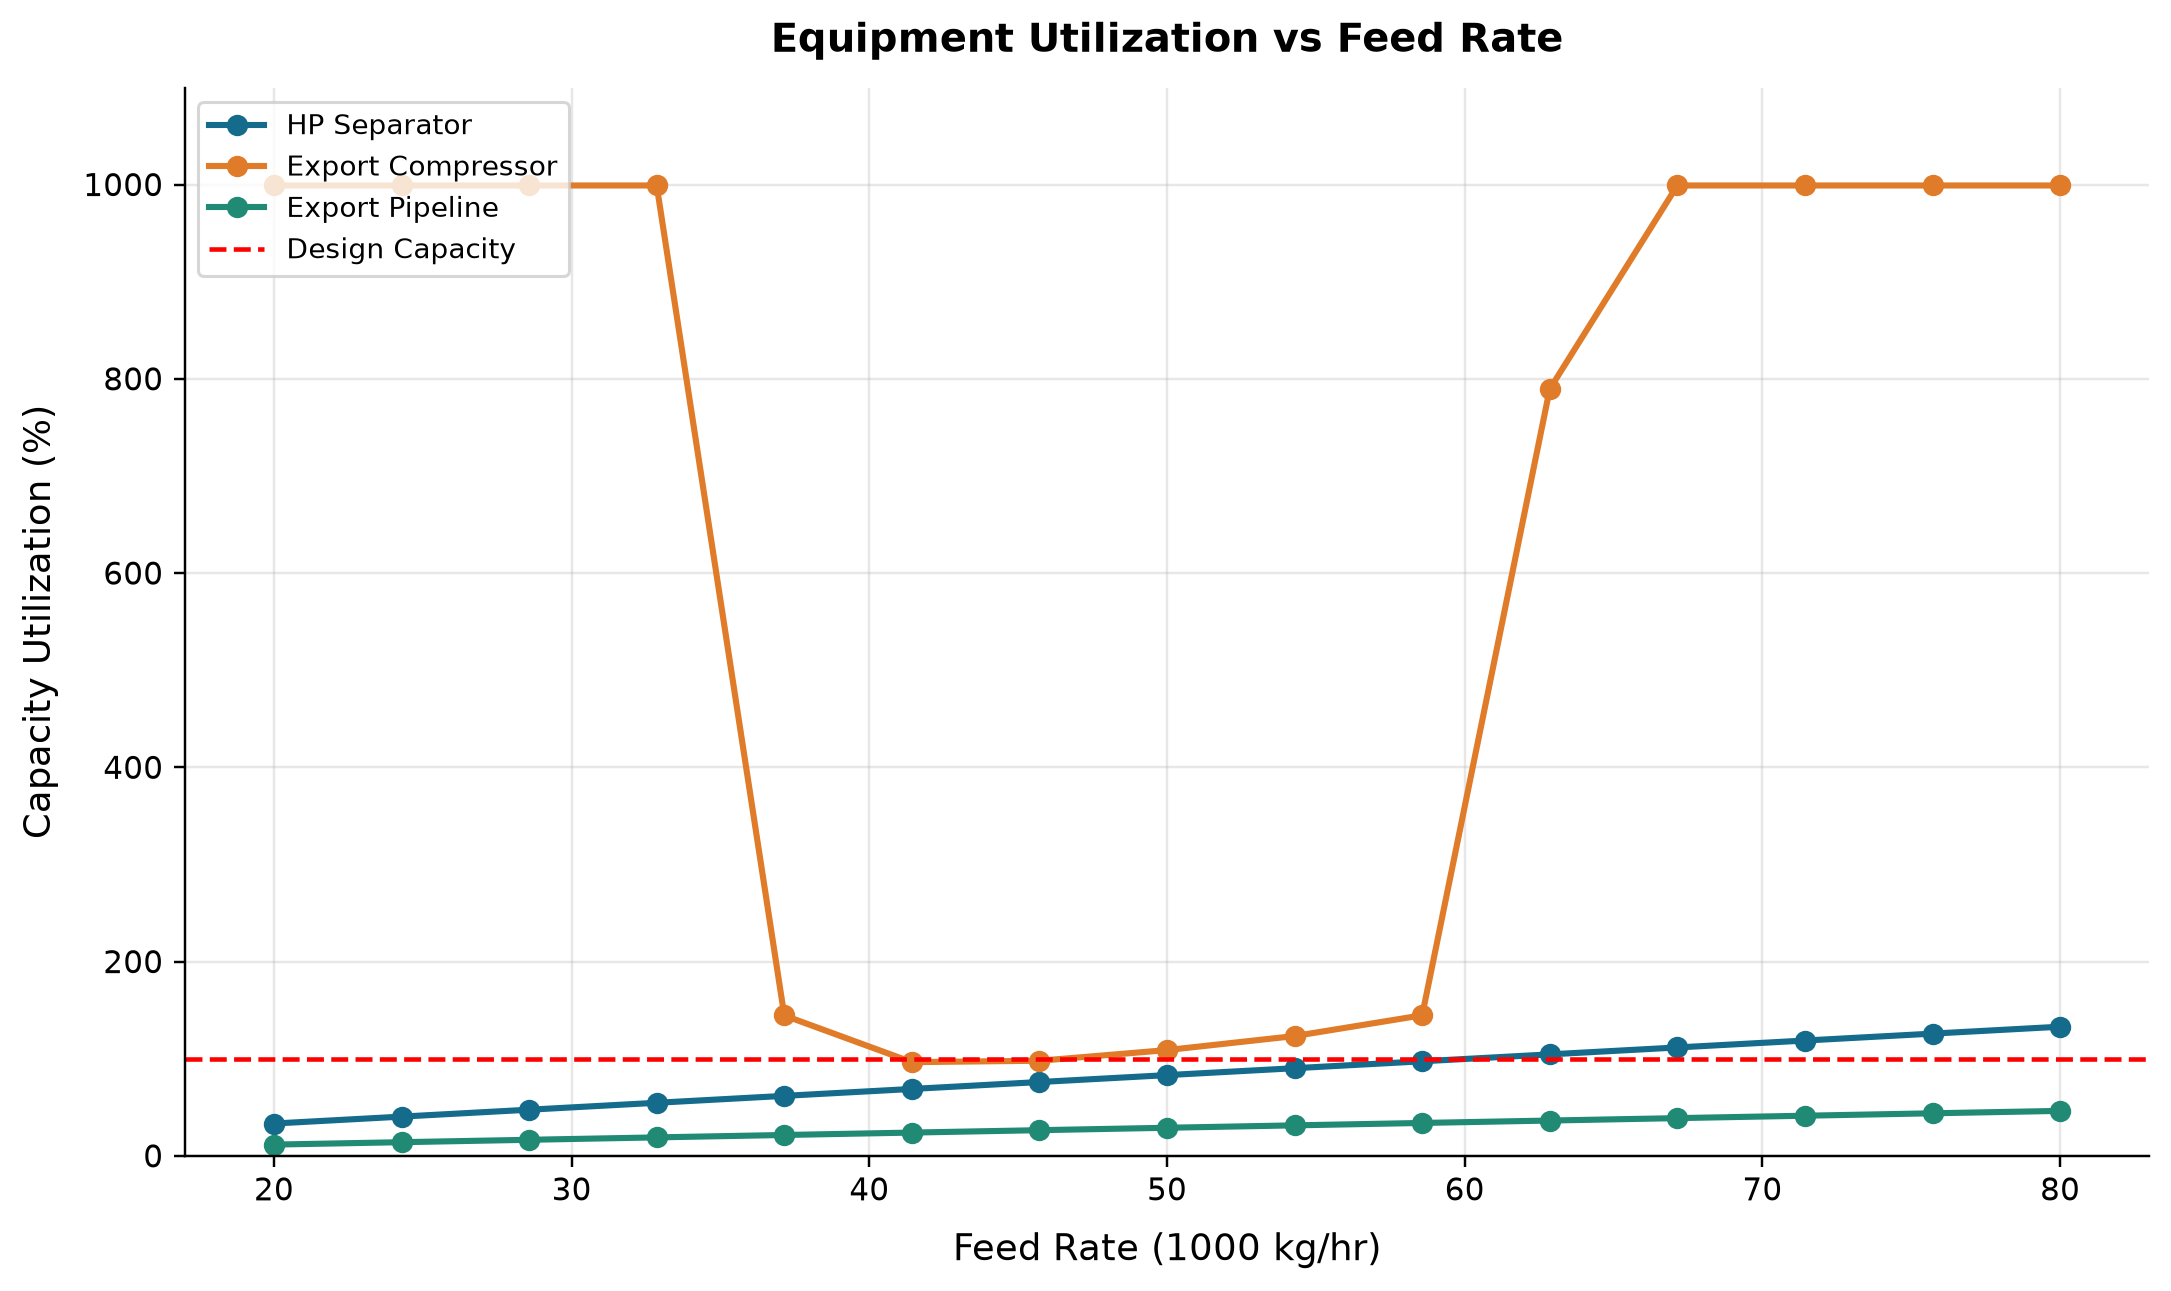

Data behind this chart, as committed beside it:
panel, series, point, x_label, y_label, x, y, finite
1, HP Separator, 0, Feed Rate (1000 kg/hr), Capacity Utilization (%), 20.0, 33.23, True
1, HP Separator, 1, Feed Rate (1000 kg/hr), Capacity Utilization (%), 24.29, 40.35, True
1, HP Separator, 2, Feed Rate (1000 kg/hr), Capacity Utilization (%), 28.57, 47.47, True
1, HP Separator, 3, Feed Rate (1000 kg/hr), Capacity Utilization (%), 32.86, 54.59, True
1, HP Separator, 4, Feed Rate (1000 kg/hr), Capacity Utilization (%), 37.14, 61.71, True
1, HP Separator, 5, Feed Rate (1000 kg/hr), Capacity Utilization (%), 41.43, 68.83, True
1, HP Separator, 6, Feed Rate (1000 kg/hr), Capacity Utilization (%), 45.71, 75.95, True
1, HP Separator, 7, Feed Rate (1000 kg/hr), Capacity Utilization (%), 50.0, 83.07, True
1, HP Separator, 8, Feed Rate (1000 kg/hr), Capacity Utilization (%), 54.29, 90.19, True
1, HP Separator, 9, Feed Rate (1000 kg/hr), Capacity Utilization (%), 58.57, 97.31, True
1, HP Separator, 10, Feed Rate (1000 kg/hr), Capacity Utilization (%), 62.86, 104.4, True
1, HP Separator, 11, Feed Rate (1000 kg/hr), Capacity Utilization (%), 67.14, 111.6, True
1, HP Separator, 12, Feed Rate (1000 kg/hr), Capacity Utilization (%), 71.43, 118.7, True
1, HP Separator, 13, Feed Rate (1000 kg/hr), Capacity Utilization (%), 75.71, 125.8, True
1, HP Separator, 14, Feed Rate (1000 kg/hr), Capacity Utilization (%), 80.0, 132.9, True
1, Export Compressor, 0, Feed Rate (1000 kg/hr), Capacity Utilization (%), 20.0, 999.0, True
1, Export Compressor, 1, Feed Rate (1000 kg/hr), Capacity Utilization (%), 24.29, 999.0, True
1, Export Compressor, 2, Feed Rate (1000 kg/hr), Capacity Utilization (%), 28.57, 999.0, True
1, Export Compressor, 3, Feed Rate (1000 kg/hr), Capacity Utilization (%), 32.86, 999.0, True
1, Export Compressor, 4, Feed Rate (1000 kg/hr), Capacity Utilization (%), 37.14, 144.5, True
1, Export Compressor, 5, Feed Rate (1000 kg/hr), Capacity Utilization (%), 41.43, 96.43, True
1, Export Compressor, 6, Feed Rate (1000 kg/hr), Capacity Utilization (%), 45.71, 97.87, True
1, Export Compressor, 7, Feed Rate (1000 kg/hr), Capacity Utilization (%), 50.0, 108.9, True
1, Export Compressor, 8, Feed Rate (1000 kg/hr), Capacity Utilization (%), 54.29, 123.3, True
1, Export Compressor, 9, Feed Rate (1000 kg/hr), Capacity Utilization (%), 58.57, 144.7, True
1, Export Compressor, 10, Feed Rate (1000 kg/hr), Capacity Utilization (%), 62.86, 789.5, True
1, Export Compressor, 11, Feed Rate (1000 kg/hr), Capacity Utilization (%), 67.14, 999.0, True
1, Export Compressor, 12, Feed Rate (1000 kg/hr), Capacity Utilization (%), 71.43, 999.0, True
1, Export Compressor, 13, Feed Rate (1000 kg/hr), Capacity Utilization (%), 75.71, 999.0, True
1, Export Compressor, 14, Feed Rate (1000 kg/hr), Capacity Utilization (%), 80.0, 999.0, True
1, Export Pipeline, 0, Feed Rate (1000 kg/hr), Capacity Utilization (%), 20.0, 11.54, True
1, Export Pipeline, 1, Feed Rate (1000 kg/hr), Capacity Utilization (%), 24.29, 14.01, True
1, Export Pipeline, 2, Feed Rate (1000 kg/hr), Capacity Utilization (%), 28.57, 16.48, True
1, Export Pipeline, 3, Feed Rate (1000 kg/hr), Capacity Utilization (%), 32.86, 18.96, True
1, Export Pipeline, 4, Feed Rate (1000 kg/hr), Capacity Utilization (%), 37.14, 21.43, True
1, Export Pipeline, 5, Feed Rate (1000 kg/hr), Capacity Utilization (%), 41.43, 23.91, True
1, Export Pipeline, 6, Feed Rate (1000 kg/hr), Capacity Utilization (%), 45.71, 26.38, True
1, Export Pipeline, 7, Feed Rate (1000 kg/hr), Capacity Utilization (%), 50.0, 28.86, True
1, Export Pipeline, 8, Feed Rate (1000 kg/hr), Capacity Utilization (%), 54.29, 31.34, True
1, Export Pipeline, 9, Feed Rate (1000 kg/hr), Capacity Utilization (%), 58.57, 33.82, True
1, Export Pipeline, 10, Feed Rate (1000 kg/hr), Capacity Utilization (%), 62.86, 36.3, True
1, Export Pipeline, 11, Feed Rate (1000 kg/hr), Capacity Utilization (%), 67.14, 38.79, True
1, Export Pipeline, 12, Feed Rate (1000 kg/hr), Capacity Utilization (%), 71.43, 41.27, True
1, Export Pipeline, 13, Feed Rate (1000 kg/hr), Capacity Utilization (%), 75.71, 43.76, True
1, Export Pipeline, 14, Feed Rate (1000 kg/hr), Capacity Utilization (%), 80.0, 46.25, True
1, Design Capacity, 0, Feed Rate (1000 kg/hr), Capacity Utilization (%), 0.0, 100.0, True
1, Design Capacity, 1, Feed Rate (1000 kg/hr), Capacity Utilization (%), 1.0, 100.0, True
